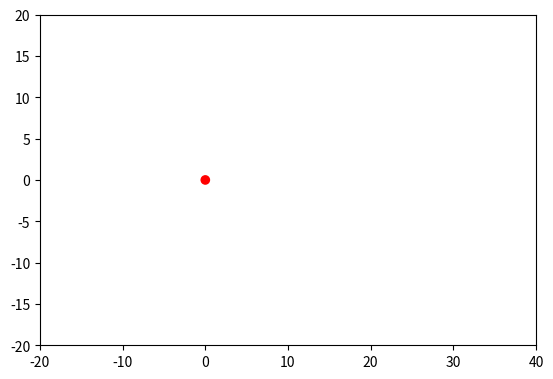

Write the Python code that produced this figure. (Note: this script raises an exception after producing the figure.)
"""
 * author: Ohidul Islam
 * created on 31-10-2024-00h-00m
 * copyright 2024
"""

import numpy as np
from numpy import pi
import matplotlib.pyplot as plt
import matplotlib.animation as animation
from matplotlib.animation import FFMpegWriter

plt.rcParams["animation.ffmpeg_path"] = "C:/Program Files/ffmpeg/bin/ffmpeg.exe"

metadata = dict(title="Movie", artist="GoTigers")
writer = FFMpegWriter(fps=15, metadata=metadata)


# variables
x0, y0 = 0, 0
R = 6
N = 5
w_scale = 0.5

# setup plots
fig, ax = plt.subplots()
ax.set_aspect("equal")
theta = np.linspace(0, 20 * pi, 1000)

# center main circle dot
circle = plt.Circle((x0, y0), 0.3, color="k", fill=True)
ax.add_patch(circle)
ax.set_xlim(-20, 40)
ax.set_ylim(-20, 20)

# need a rotating circle on the outer path
rot_cir = plt.Circle((0, 0), 0.5, color="r", fill=True)
ax.add_patch(rot_cir)

(trace_curve,) = ax.plot([], [], "k-", lw=2)  # trace the final sin curve
(connect_center_to_boundary,) = ax.plot(
    [], [], "g-", lw=2
)  # line from each cricles center to its boundary
(connect_circle_to_sin_curve,) = ax.plot(
    [], [], "b-", lw=2
)  # line from rotating circle to sin curve


theta_data = []
reverse_y_data = []

main_circles = []
main_circles_lines = []


# Update function
def update(frame):
    # remove the circles in each frame
    for temp_circle in main_circles:
        temp_circle.remove()
    main_circles.clear()

    # remove lines in each frame
    for lines in main_circles_lines:
        lines.remove()
        # print(lines)
    main_circles_lines.clear()

    connect_center_to_boundary.set_data([], [])
    connect_circle_to_sin_curve.set_data([], [])
    x, y = 0, 0

    # main loop
    for i in np.arange(N):
        prevx, prevy = x, y
        n = 2 * i + 1

        r = R * 4 / (n * pi)
        x += r * np.cos(w_scale * n * theta[frame])
        y += r * np.sin(w_scale * n * theta[frame])

        # Update the center of rot_cir
        main_circle = plt.Circle((prevx, prevy), r, color="g", fill=False)
        ax.add_patch(main_circle)
        main_circles.append(main_circle)
        rot_cir.set_center((x, y))

        #
        line = ax.plot([prevx, x], [prevy, y], "g-", lw=2)[0]
        # print(type(line))
        main_circles_lines.append(line)

    reverse_y_data.insert(0, y)
    translate_x = 10
    theta_data.append(translate_x + theta[frame])
    # # theta_data.insert(0, 2 * r + theta[frame])
    trace_curve.set_data(theta_data, reverse_y_data)
    connect_circle_to_sin_curve.set_data([x, translate_x], [y, y])

    return (
        rot_cir,
        connect_center_to_boundary,
        trace_curve,
        connect_circle_to_sin_curve,
    )


# animation
ani = animation.FuncAnimation(fig=fig, func=update, frames=len(theta), interval=1)
ani.save("square_wave.mp4", writer=writer)
plt.show()
